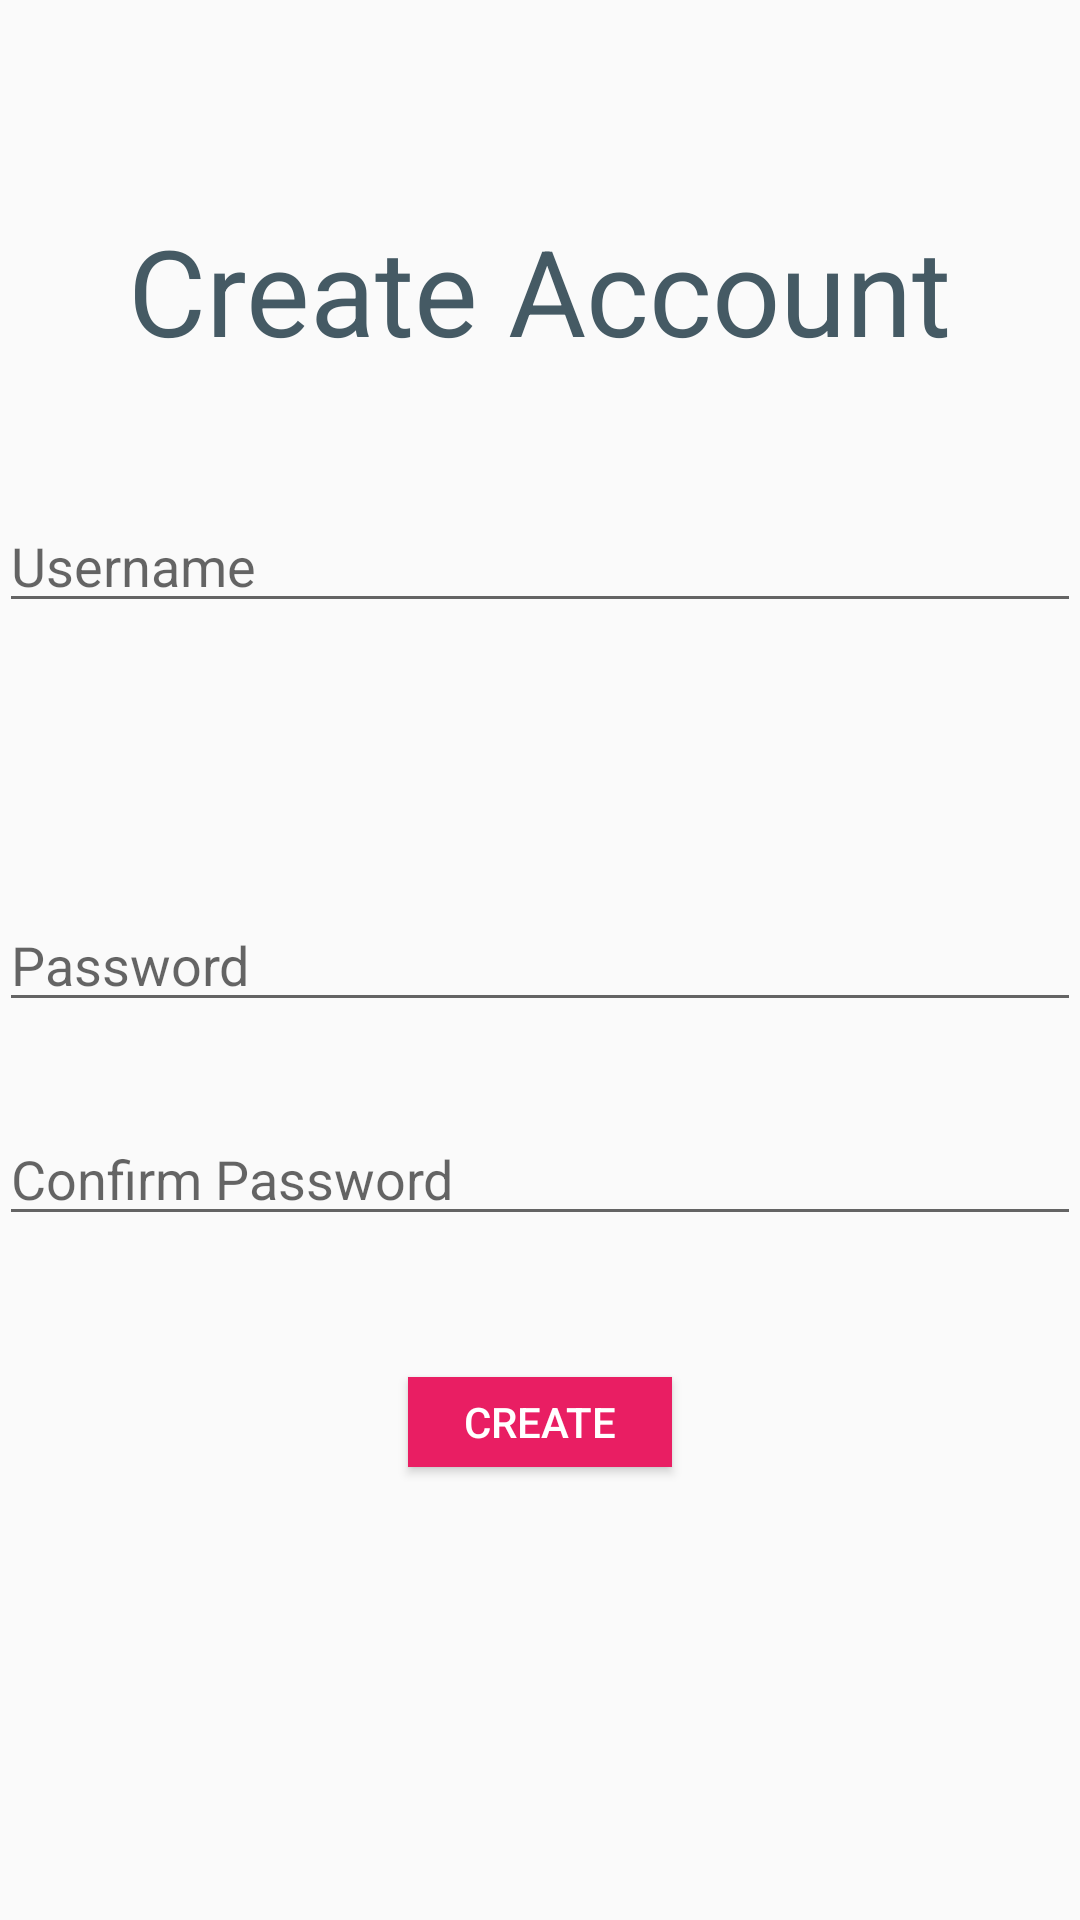

Layout XML and referenced resources for this Android screen:
<!-- AndroidManifest.xml: application theme AppTheme -->
<!-- res/layout/activity_register.xml -->
<RelativeLayout xmlns:android="http://schemas.android.com/apk/res/android"
    xmlns:tools="http://schemas.android.com/tools" android:layout_width="match_parent"
    android:layout_height="match_parent" android:paddingLeft="@dimen/activity_horizontal_margin"
    android:paddingRight="@dimen/activity_horizontal_margin"
    android:paddingTop="@dimen/activity_vertical_margin"
    android:paddingBottom="@dimen/activity_vertical_margin"
    tools:context="controller.RegisterActivity"
    android:id="@+id/register_activity_view_file">

    <TextView
        android:layout_width="wrap_content"
        android:layout_height="wrap_content"
        android:textAppearance="?android:attr/textAppearanceLarge"
        android:text="Create Account"
        android:id="@+id/register_title"
        android:layout_alignParentTop="true"
        android:layout_centerHorizontal="true"
        android:layout_marginTop="70dp"
        android:textSize="40sp"
        android:textColor="#455A64" />

    <EditText
        android:layout_width="match_parent"
        android:layout_height="wrap_content"
        android:id="@+id/register_username"
        android:layout_below="@+id/register_title"
        android:layout_centerHorizontal="true"
        android:layout_marginTop="43dp"
        android:layout_alignParentEnd="true"
        android:hint="Username"
        android:autoText="false" />

    <EditText
        android:layout_width="match_parent"
        android:layout_height="wrap_content"
        android:inputType="textPassword"
        android:ems="10"
        android:id="@+id/register_password"
        android:layout_centerVertical="true"
        android:layout_centerHorizontal="true"
        android:hint="Password"
        android:layout_marginTop="30dp" />

    <EditText
        android:layout_width="match_parent"
        android:layout_height="wrap_content"
        android:inputType="textPassword"
        android:ems="10"
        android:id="@+id/register_confirm_password"
        android:layout_marginTop="30dp"
        android:autoText="false"
        android:hint="Confirm Password"
        android:layout_below="@+id/register_password"
        android:layout_alignParentLeft="true"
        android:layout_alignParentStart="true" />

    <Button
        android:layout_width="wrap_content"
        android:layout_height="30dp"
        android:text="Create"
        android:id="@+id/register_create_button"
        android:layout_below="@+id/register_confirm_password"
        android:layout_centerHorizontal="true"
        android:layout_marginTop="47dp"
        android:hint="Create"
        android:background="#E91E63"
        android:onClick="createButtonOnClick"
        android:textColor="@android:color/white" />
</RelativeLayout>
<!-- resources referenced by this layout -->
<resources>
  <style name="AppTheme" parent="AppTheme.Base">
          
      </style>
  <style name="AppTheme.Base" parent="Theme.AppCompat.Light.DarkActionBar">
          <item name="colorPrimary">@color/primaryColor</item>
          <item name="colorPrimaryDark">@color/primaryColorDark</item>
          <item name="colorAccent">@color/accentColor</item>
  
      </style>
  <color name="primaryColor">#607D8B</color>
  <color name="primaryColorDark">#455A64</color>
  <color name="accentColor">#E91E63</color>
</resources>
